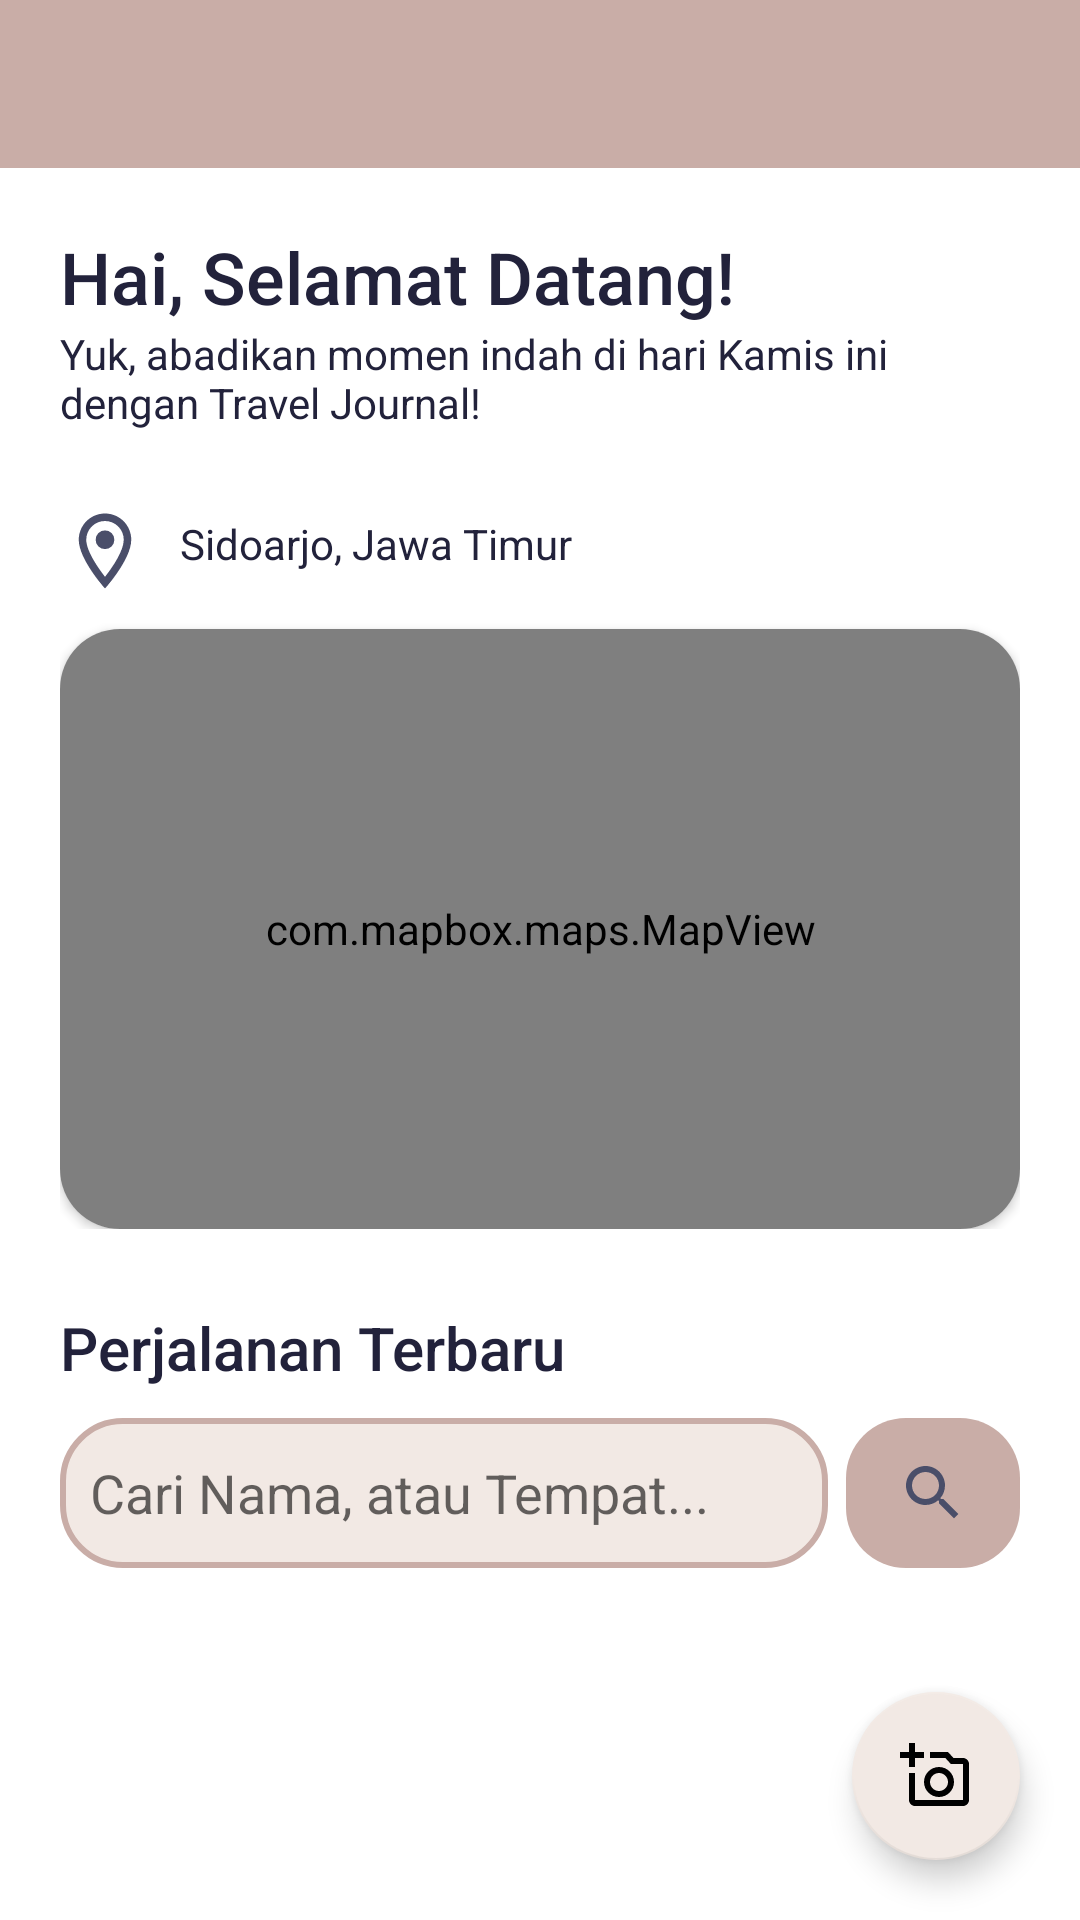

Reconstruct the res/layout file that produces this screen, plus the resources it refers to.
<!-- AndroidManifest.xml: application theme Theme.TravelJournal -->
<!-- res/layout/activity_home.xml -->
<?xml version="1.0" encoding="utf-8"?>
<RelativeLayout xmlns:android="http://schemas.android.com/apk/res/android"
    xmlns:app="http://schemas.android.com/apk/res-auto"
    xmlns:tools="http://schemas.android.com/tools"
    android:layout_width="match_parent"
    android:layout_height="match_parent"
    tools:context=".HomeActivity">
    <LinearLayout
        android:id="@+id/lL_appbar"
        android:layout_width="match_parent"
        android:layout_height="wrap_content"
        android:layout_alignParentTop="true">

        <include layout="@layout/appbar" />
    </LinearLayout>
    <androidx.core.widget.NestedScrollView
        android:layout_width="match_parent"
        android:layout_height="wrap_content"
        android:layout_below="@id/lL_appbar">
        <LinearLayout
            android:layout_width="match_parent"
            android:layout_height="wrap_content"
            android:orientation="vertical"
            android:layout_margin="20dp">
            <LinearLayout
                android:id="@+id/lL_welcome"
                android:layout_width="match_parent"
                android:layout_height="wrap_content"
                android:orientation="vertical">

                <TextView
                    android:id="@+id/greeting"
                    android:layout_width="match_parent"
                    android:layout_height="wrap_content"
                    android:fontFamily="sans-serif"
                    android:text="Hai, Selamat Datang!"
                    android:textColor="@color/color_1"
                    android:textFontWeight="500"
                    android:textSize="24dp" />
                <TextView
                    android:layout_width="match_parent"
                    android:layout_height="wrap_content"
                    android:text="Yuk, abadikan momen indah di hari Kamis ini dengan Travel Journal!"
                    android:fontFamily="sans-serif"
                    android:textFontWeight="400"
                    android:textSize="14dp"
                    android:textColor="@color/color_1"/>
            </LinearLayout>
            <LinearLayout
                android:id="@+id/lL_map"
                android:layout_width="match_parent"
                android:layout_height="wrap_content"
                android:orientation="vertical"
                android:layout_marginTop="20dp">
                <LinearLayout
                    android:layout_width="match_parent"
                    android:layout_height="40dp"
                    android:orientation="horizontal">
                    <ImageView
                        android:layout_width="wrap_content"
                        android:layout_height="match_parent"
                        android:src="@drawable/ic_outline_location_on_30"/>
                    <TextView
                        android:layout_width="wrap_content"
                        android:layout_height="wrap_content"
                        android:text="Sidoarjo, Jawa Timur"
                        android:fontFamily="sans-serif"
                        android:textFontWeight="400"
                        android:textSize="14dp"
                        android:textColor="@color/color_1"
                        android:layout_marginVertical="8dp"
                        android:layout_marginStart="10dp"/>
                </LinearLayout>
                <androidx.cardview.widget.CardView
                    android:layout_width="match_parent"
                    android:layout_height="200dp"
                    android:layout_marginTop="6dp"
                    app:cardCornerRadius="20dp"
                    app:cardBackgroundColor="@color/white">
                    <com.mapbox.maps.MapView
                        xmlns:android="http://schemas.android.com/apk/res/android"
                        xmlns:tools="http://schemas.android.com/tools"
                        xmlns:mapbox="http://schemas.android.com/apk/res-auto"
                        android:id="@+id/mapbox_home"
                        android:layout_width="match_parent"
                        android:layout_height="match_parent"
                        mapbox:mapbox_cameraTargetLat="40.7128"
                        mapbox:mapbox_cameraTargetLng="-74.0060"
                        mapbox:mapbox_cameraZoom="9.0" />
                </androidx.cardview.widget.CardView>
            </LinearLayout>
            <LinearLayout
                android:id="@+id/lL_journals"
                android:layout_width="match_parent"
                android:layout_height="wrap_content"
                android:layout_marginTop="26dp"
                android:orientation="vertical">
                <TextView
                    android:layout_width="match_parent"
                    android:layout_height="wrap_content"
                    android:text="Perjalanan Terbaru"
                    android:fontFamily="sans-serif"
                    android:textFontWeight="500"
                    android:textSize="20dp"
                    android:textColor="@color/color_1"/>
                <LinearLayout
                    android:layout_marginVertical="10dp"
                    android:layout_width="match_parent"
                    android:layout_height="wrap_content"
                    android:orientation="horizontal">
                    <AutoCompleteTextView
                        android:id="@+id/autoCTxtV_journals"
                        android:layout_width="fill_parent"
                        android:layout_height="50dp"
                        android:layout_weight="1"
                        android:padding="10dp"
                        android:completionThreshold="1"
                        android:hint="Cari Nama, atau Tempat..."
                        android:minHeight="48dp"
                        android:background="@drawable/bg_round_search_last_journal"
                        android:textColor="@color/color_1"/>
                    <ImageButton
                        android:layout_width="fill_parent"
                        android:layout_weight="4"
                        android:layout_height="50dp"
                        android:layout_marginStart="6dp"
                        android:background="@drawable/btn_round_search_last_journal"
                        android:src="@drawable/ic_baseline_search_24"/>
                </LinearLayout>
            </LinearLayout>
            <androidx.recyclerview.widget.RecyclerView
                android:id="@+id/rV_last_journals"
                android:layout_width="match_parent"
                android:layout_height="match_parent"
                tools:listitem="@layout/grid_journal_item"/>
        </LinearLayout>
    </androidx.core.widget.NestedScrollView>
    <com.google.android.material.floatingactionbutton.FloatingActionButton
        android:id="@+id/btn_create"
        android:layout_width="60dp"
        android:layout_height="wrap_content"
        android:src="@drawable/ic_outline_add_a_photo_34"
        android:layout_alignParentBottom="true"
        android:layout_alignParentEnd="true"
        android:layout_margin="20dp"/>
</RelativeLayout>
<!-- res/layout/appbar.xml (included above) -->
<?xml version="1.0" encoding="utf-8"?>
<androidx.appcompat.widget.Toolbar
    xmlns:android="http://schemas.android.com/apk/res/android"
    xmlns:app="http://schemas.android.com/apk/res-auto"
    android:layout_width="match_parent"
    android:layout_height="?attr/actionBarSize"
    android:background="@color/color_3"
    android:id="@+id/home_appbar"
    android:theme="@style/ThemeOverlay.AppCompat.Dark">
</androidx.appcompat.widget.Toolbar>
<!-- res/layout/grid_journal_item.xml (included above) -->
<?xml version="1.0" encoding="utf-8"?>
<LinearLayout xmlns:android="http://schemas.android.com/apk/res/android"
    android:layout_width="match_parent"
    android:layout_height="wrap_content"
    xmlns:app="http://schemas.android.com/apk/res-auto">
    <androidx.cardview.widget.CardView
        android:layout_width="match_parent"
        android:layout_height="200dp"
        android:layout_gravity="center"
        android:layout_margin="8dp"
        app:cardCornerRadius="20dp"
        app:cardElevation="3dp">
        <RelativeLayout
            android:layout_width="match_parent"
            android:layout_height="match_parent">
            <ImageView
                android:id="@+id/imgV_grid_journal_item_journal"
                android:layout_width="match_parent"
                android:layout_height="match_parent"
                android:src="@drawable/example_journal_1"
                android:adjustViewBounds="true"
                android:scaleType="centerCrop"/>
            <RelativeLayout
                android:layout_width="80dp"
                android:layout_height="40dp"
                android:background="@drawable/btn_parallelogram_journal_date"
                android:layout_alignParentRight="true">
                <LinearLayout
                    android:layout_width="wrap_content"
                    android:layout_height="wrap_content"
                    android:layout_centerInParent="true"
                    android:orientation="vertical">
                    <TextView
                        android:id="@+id/txtV_grid_journal_item_date"
                        android:layout_width="wrap_content"
                        android:layout_height="wrap_content"
                        android:text="22"
                        android:textColor="@color/color_1"
                        android:layout_gravity="center_horizontal"
                        android:textSize="14dp"
                        android:textStyle="bold"/>
                    <TextView
                        android:id="@+id/txtV_grid_journal_item_month_year"
                        android:layout_width="wrap_content"
                        android:layout_height="wrap_content"
                        android:layout_gravity="center_horizontal"
                        android:text="Sept 2022"
                        android:textColor="@color/color_1"
                        android:textSize="8dp"/>
                </LinearLayout>
            </RelativeLayout>
            <TextView
                android:id="@+id/txtV_grid_journal_item_title"
                android:layout_width="match_parent"
                android:layout_height="wrap_content"
                android:text="Cerita xxxx"
                android:fontFamily="sans-serif"
                android:textFontWeight="500"
                android:textSize="20dp"
                android:textColor="@color/color_4"
                android:layout_alignParentBottom="true"
                android:layout_marginBottom="10dp"
                android:layout_marginStart="10dp"/>
        </RelativeLayout>
    </androidx.cardview.widget.CardView>
</LinearLayout>
<!-- resources referenced by this layout -->
<resources>
  <color name="color_1">#22223B</color>
  <color name="color_3">#C9ADA7</color>
  <color name="color_4">#F2E9E4</color>
  <color name="white">#FFFFFFFF</color>
  <!-- drawable bg_round_search_last_journal (drawable) -->
  <?xml version="1.0" encoding="utf-8"?>
  <shape xmlns:android="http://schemas.android.com/apk/res/android" android:shape="rectangle">
      <solid android:color="@color/color_4"/>
      <corners android:radius="20dp"/>
      <stroke android:width="2dp" android:color="@color/color_3"/>
  </shape>
  <!-- drawable btn_parallelogram_journal_date (drawable) -->
  <?xml version="1.0" encoding="utf-8"?>
  <shape xmlns:android="http://schemas.android.com/apk/res/android" android:shape="rectangle">
      <solid android:color="@color/color_4"/>
      <corners android:bottomLeftRadius="20dp" android:topRightRadius="20dp"/>
  </shape>
  <!-- drawable btn_round_search_last_journal (drawable) -->
  <?xml version="1.0" encoding="utf-8"?>
  <shape xmlns:android="http://schemas.android.com/apk/res/android" android:shape="rectangle">
      <solid android:color="@color/color_3"/>
      <corners android:radius="20dp"/>
  </shape>
  <!-- drawable example_journal_1: jpg bitmap (drawable-mdpi, 151594 bytes) -->
  <!-- drawable ic_baseline_search_24 (drawable) -->
  <vector android:height="24dp" android:tint="#4A4E69"
      android:viewportHeight="24" android:viewportWidth="24"
      android:width="24dp" xmlns:android="http://schemas.android.com/apk/res/android">
      <path android:fillColor="@android:color/white" android:pathData="M15.5,14h-0.79l-0.28,-0.27C15.41,12.59 16,11.11 16,9.5 16,5.91 13.09,3 9.5,3S3,5.91 3,9.5 5.91,16 9.5,16c1.61,0 3.09,-0.59 4.23,-1.57l0.27,0.28v0.79l5,4.99L20.49,19l-4.99,-5zM9.5,14C7.01,14 5,11.99 5,9.5S7.01,5 9.5,5 14,7.01 14,9.5 11.99,14 9.5,14z"/>
  </vector>
  <!-- drawable ic_outline_add_a_photo_34 (drawable) -->
  <vector android:height="34dp" android:tint="#FFFFFF"
      android:viewportHeight="24" android:viewportWidth="24"
      android:width="34dp" xmlns:android="http://schemas.android.com/apk/res/android">
      <path android:fillColor="@android:color/white" android:pathData="M21,6h-3.17L16,4h-6v2h5.12l1.83,2L21,8v12L5,20v-9L3,11v9c0,1.1 0.9,2 2,2h16c1.1,0 2,-0.9 2,-2L23,8c0,-1.1 -0.9,-2 -2,-2zM8,14c0,2.76 2.24,5 5,5s5,-2.24 5,-5 -2.24,-5 -5,-5 -5,2.24 -5,5zM13,11c1.65,0 3,1.35 3,3s-1.35,3 -3,3 -3,-1.35 -3,-3 1.35,-3 3,-3zM5,6h3L8,4L5,4L5,1L3,1v3L0,4v2h3v3h2z"/>
  </vector>
  <!-- drawable ic_outline_location_on_30 (drawable) -->
  <vector android:height="30dp" android:tint="#4A4E69"
      android:viewportHeight="24" android:viewportWidth="24"
      android:width="30dp" xmlns:android="http://schemas.android.com/apk/res/android">
      <path android:fillColor="@android:color/white" android:pathData="M12,2C8.13,2 5,5.13 5,9c0,5.25 7,13 7,13s7,-7.75 7,-13c0,-3.87 -3.13,-7 -7,-7zM7,9c0,-2.76 2.24,-5 5,-5s5,2.24 5,5c0,2.88 -2.88,7.19 -5,9.88C9.92,16.21 7,11.85 7,9z"/>
      <path android:fillColor="@android:color/white" android:pathData="M12,9m-2.5,0a2.5,2.5 0,1 1,5 0a2.5,2.5 0,1 1,-5 0"/>
  </vector>
  <style name="Theme.TravelJournal" parent="Theme.MaterialComponents.DayNight.NoActionBar">
          
          <item name="colorPrimary">@color/purple_500</item>
          <item name="colorPrimaryVariant">@color/purple_700</item>
          <item name="colorOnPrimary">@color/white</item>
          
          <item name="colorSecondary">@color/teal_200</item>
          <item name="colorSecondaryVariant">@color/teal_700</item>
          <item name="colorOnSecondary">@color/black</item>
          
          <item name="android:statusBarColor" tools:targetApi="21">?attr/colorPrimaryVariant</item>
          
      </style>
  <color name="purple_500">#C9ADA7</color>
  <color name="purple_700">#C9ADA7</color>
  <color name="teal_200">#F2E9E4</color>
  <color name="teal_700">#C9ADA7</color>
  <color name="black">#FF000000</color>
</resources>
